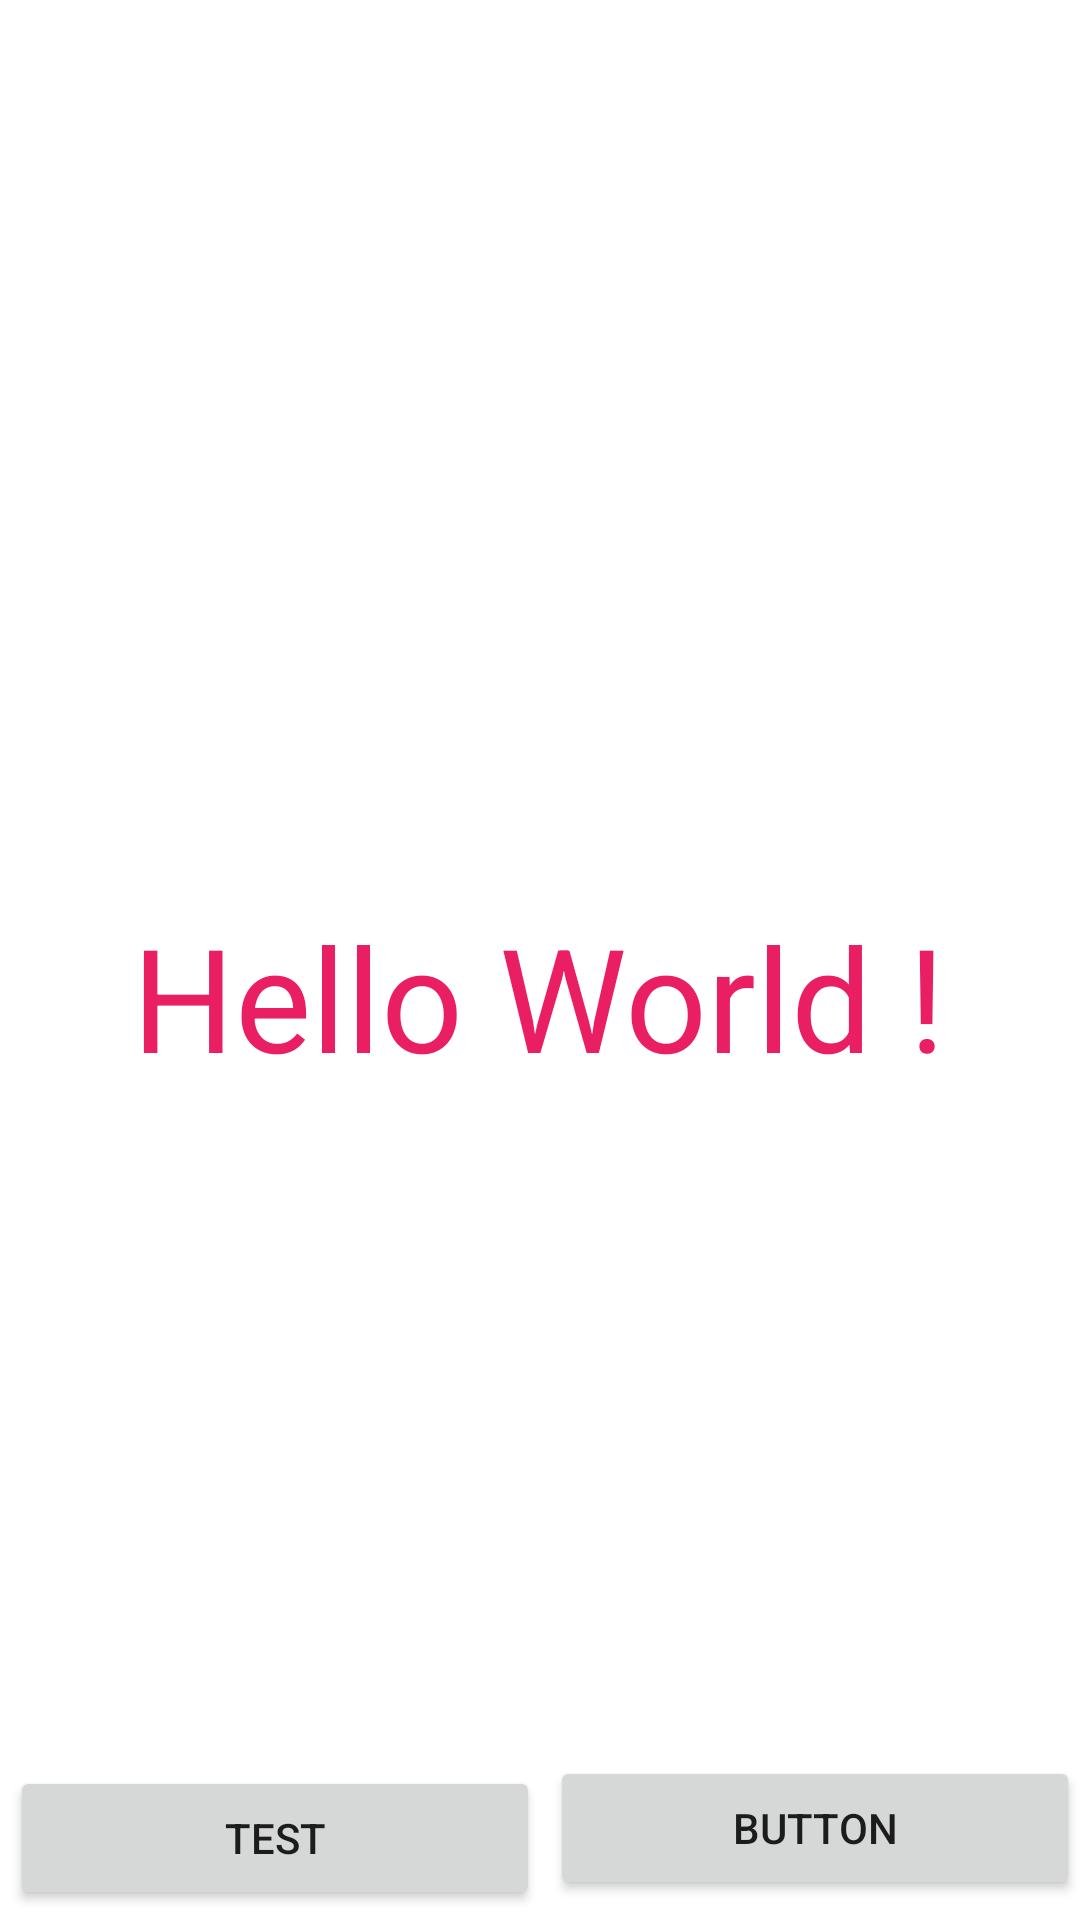

Layout XML and referenced resources for this Android screen:
<!-- AndroidManifest.xml: application theme Theme.DemonstrationAndroid -->
<!-- res/layout/activity_main.xml -->
<?xml version="1.0" encoding="utf-8"?>
<androidx.constraintlayout.widget.ConstraintLayout xmlns:android="http://schemas.android.com/apk/res/android"
    xmlns:app="http://schemas.android.com/apk/res-auto"
    xmlns:tools="http://schemas.android.com/tools"
    android:layout_width="match_parent"
    android:layout_height="match_parent"
    tools:context=".MainActivity">

    <TextView
        android:id="@+id/textView"
        android:layout_width="wrap_content"
        android:layout_height="wrap_content"
        android:text="Hello World !"
        android:textAppearance="@style/TextAppearance.AppCompat.Large"
        android:textColor="#E91E63"
        android:textSize="48sp"
        app:layout_constraintBottom_toBottomOf="parent"
        app:layout_constraintEnd_toEndOf="parent"
        app:layout_constraintHorizontal_bias="0.496"
        app:layout_constraintStart_toStartOf="parent"
        app:layout_constraintTop_toTopOf="parent"
        app:layout_constraintVertical_bias="0.521" />

    <ImageView
        android:id="@+id/imageView"
        android:layout_width="wrap_content"
        android:layout_height="wrap_content"
        app:layout_constraintBottom_toTopOf="@+id/textView"
        app:layout_constraintEnd_toEndOf="parent"
        app:layout_constraintHorizontal_bias="0.496"
        app:layout_constraintStart_toStartOf="parent"
        app:layout_constraintTop_toTopOf="parent"
        app:layout_constraintVertical_bias="0.101"
        app:srcCompat="@drawable/androidlogo" />

    <LinearLayout
        android:layout_width="match_parent"
        android:layout_height="wrap_content"
        android:orientation="horizontal"
        app:layout_constraintBottom_toBottomOf="parent"
        tools:layout_editor_absoluteX="0dp">

        <Button
            android:id="@+id/button"
            android:layout_width="wrap_content"
            android:layout_height="wrap_content"
            android:layout_margin="10px"
            android:layout_marginStart="1px"
            android:layout_marginLeft="1px"
            android:layout_marginTop="1px"
            android:layout_marginEnd="1px"
            android:layout_marginRight="1px"
            android:layout_marginBottom="1px"
            android:layout_weight="1"
            android:text="TEST" />

        <Button
            android:id="@+id/button2"
            android:layout_width="wrap_content"
            android:layout_height="wrap_content"
            android:layout_weight="1"
            android:text="Button" />
    </LinearLayout>

</androidx.constraintlayout.widget.ConstraintLayout>
<!-- resources referenced by this layout -->
<resources>
  <style name="Theme.DemonstrationAndroid" parent="Theme.MaterialComponents.DayNight.NoActionBar">
          
          <item name="colorPrimary">@color/purple_500</item>
          <item name="colorPrimaryVariant">@color/purple_700</item>
          <item name="colorOnPrimary">@color/white</item>
          
          <item name="colorSecondary">@color/teal_200</item>
          <item name="colorSecondaryVariant">@color/teal_700</item>
          <item name="colorOnSecondary">@color/black</item>
          
          <item name="android:statusBarColor">?attr/colorPrimaryVariant</item>
          
      </style>
  <!-- not gathered from this repository: default colours our renderer supplied (Android Studio template values) -->
  <color name="purple_500">#FF6200EE</color>
  <color name="purple_700">#FF3700B3</color>
  <color name="teal_200">#FF03DAC5</color>
  <color name="teal_700">#FF018786</color>
  <color name="black">#FF000000</color>
  <color name="white">#FFFFFFFF</color>
</resources>
